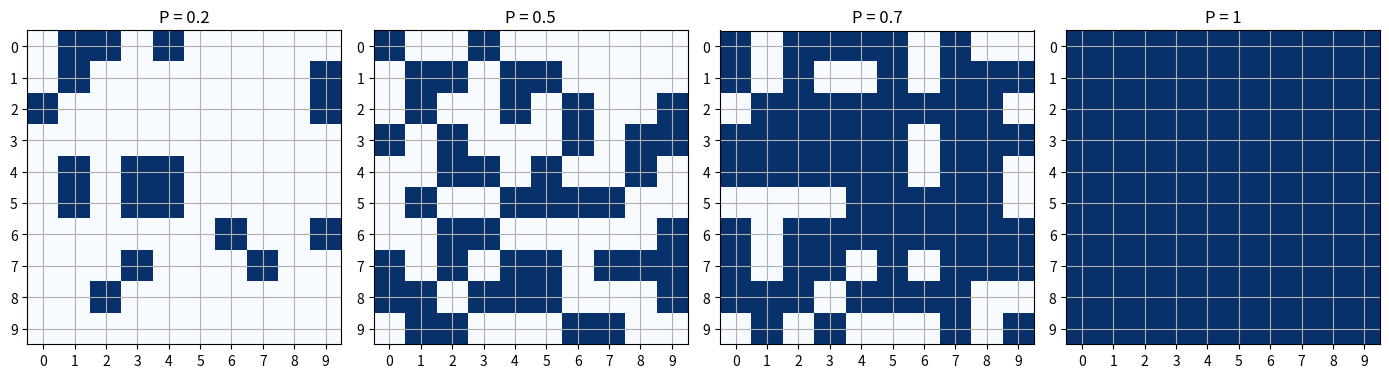

The script that saved this image:
import numpy as np
import matplotlib.pyplot as plt

# Paramètres
N = 10
probabilites = [0.2, 0.5, 0.7, 1]

def percolation(N, P):
    grille = np.random.rand(N, N) < P
    return grille.astype(int)

# Affichage des résultats
fig, axes = plt.subplots(1, 4, figsize=(14, 4))

for i, P in enumerate(probabilites):

    grille = percolation(N, P)

    axes[i].imshow(grille, cmap="Blues", vmin=0, vmax=1)
    axes[i].set_title(f"P = {P}")
    axes[i].set_xticks(range(N))
    axes[i].set_yticks(range(N))
    axes[i].grid(True)

    print(f"\nPour P = {P}")
    print(grille)

plt.tight_layout()
plt.show()
